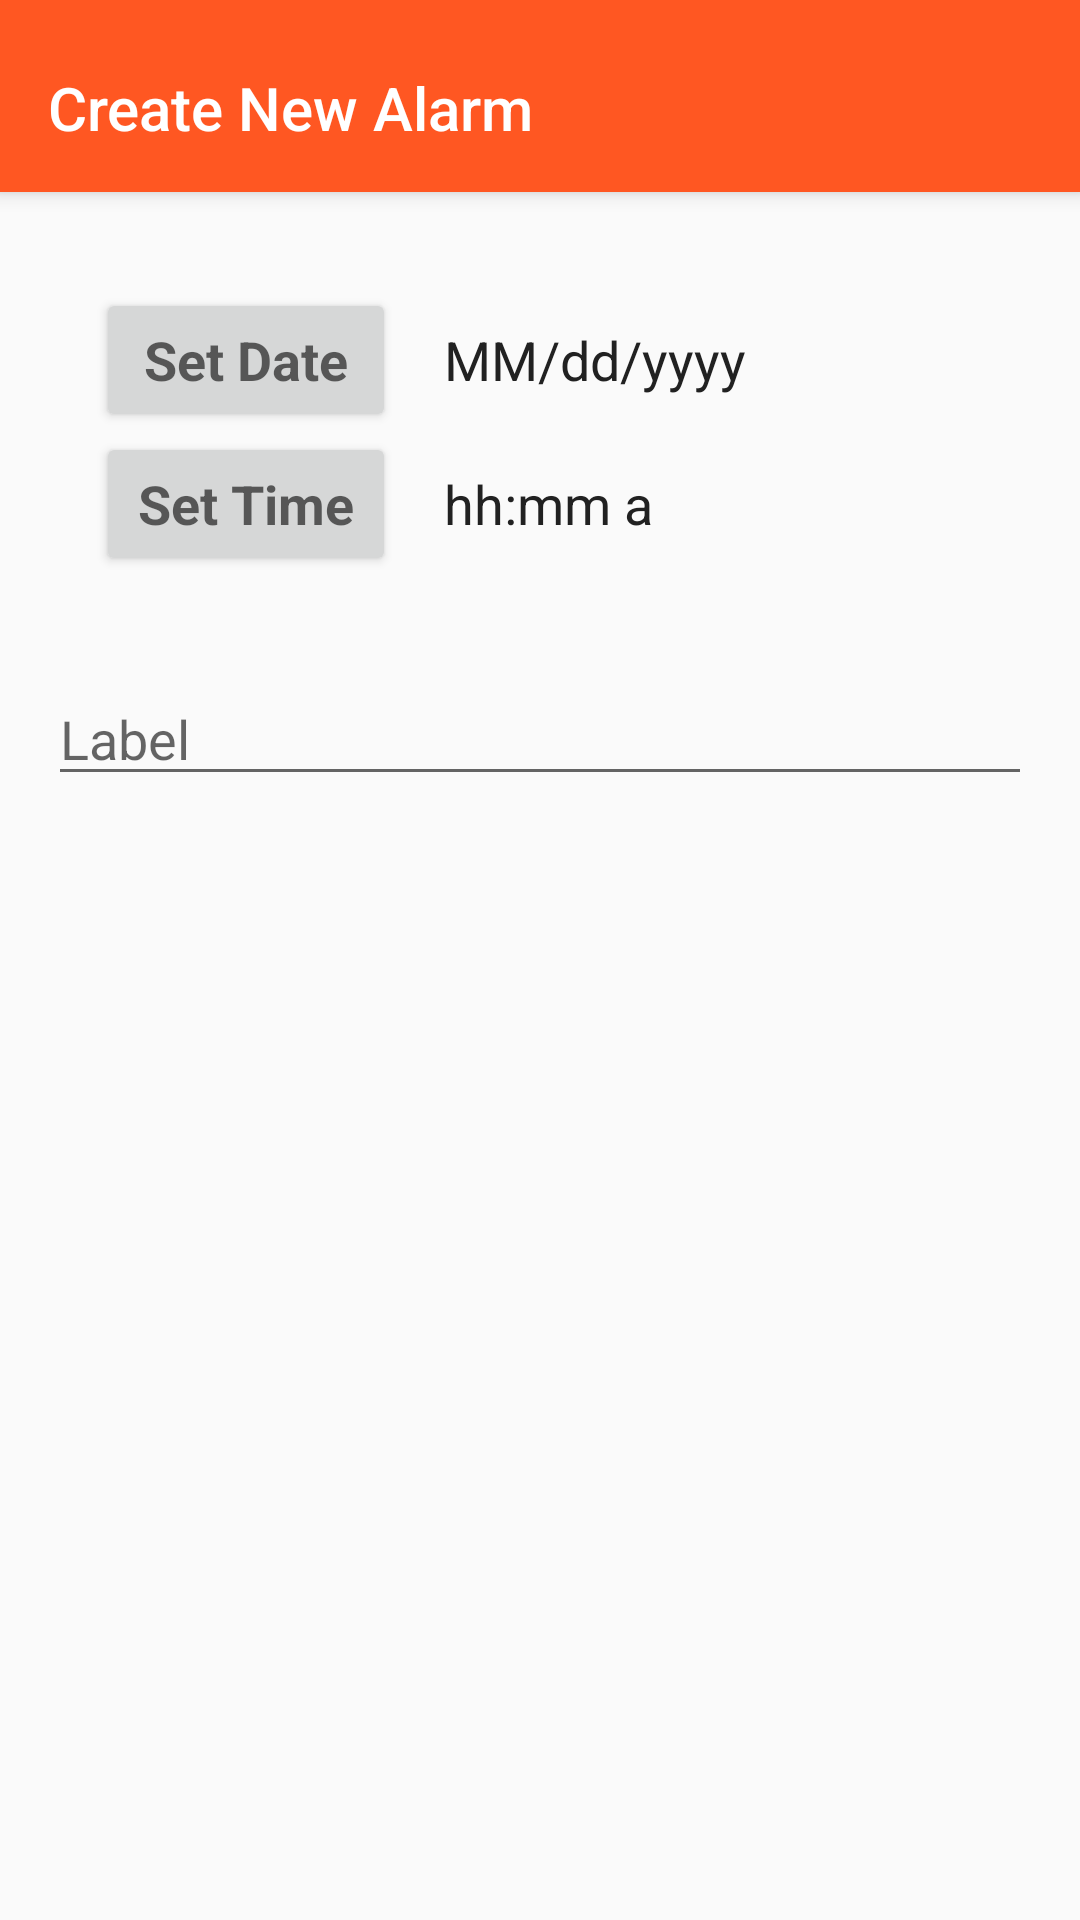

Android layout source for this screen:
<!-- AndroidManifest.xml: application theme AppTheme -->
<!-- res/layout/activity_add_datetime_alarm.xml -->
<?xml version="1.0" encoding="utf-8"?>
<android.support.design.widget.CoordinatorLayout xmlns:android="http://schemas.android.com/apk/res/android"
    xmlns:app="http://schemas.android.com/apk/res-auto"
    xmlns:tools="http://schemas.android.com/tools"
    android:id="@+id/main_content"
    android:layout_width="match_parent"
    android:layout_height="match_parent"
    android:fitsSystemWindows="true"
    tools:context="com.example.chronotrack.AddAlarmActivity" >

    <android.support.design.widget.AppBarLayout
        android:id="@+id/appbar"
        android:layout_width="match_parent"
        android:layout_height="wrap_content"
        android:paddingTop="@dimen/appbar_padding_top"
        android:theme="@style/AppTheme.AppBarOverlay"
        app:elevation="4dp">

        <android.support.v7.widget.Toolbar
            android:id="@+id/toolbar"
            android:layout_width="match_parent"
            android:layout_height="?attr/actionBarSize"
            android:background="?attr/colorPrimary"
            app:title="@string/create_alarm"
            app:popupTheme="@style/AppTheme.PopupOverlay" >

        </android.support.v7.widget.Toolbar>

    </android.support.design.widget.AppBarLayout>

    <LinearLayout
        android:layout_width="match_parent"
        android:layout_height="match_parent"
        android:orientation="vertical"
        app:layout_behavior="@string/appbar_scrolling_view_behavior"
        style="@style/Margin" >

        

        <LinearLayout
            android:layout_width="match_parent"
            android:layout_height="wrap_content"
            android:layout_marginLeft="@dimen/activity_horizontal_margin"
            android:layout_marginStart="@dimen/activity_horizontal_margin"
            android:layout_marginTop="@dimen/activity_vertical_margin"
            android:gravity="center_vertical"
            android:orientation="horizontal">

            <Button
                android:id="@+id/btn_set_date"
                android:layout_width="100dp"
                android:layout_height="wrap_content"
                android:text="@string/set_date"
                android:textStyle="bold"
                android:textAppearance="?android:attr/textAppearanceMedium" />

            <TextView
                android:id="@+id/txt_current_date"
                android:layout_width="wrap_content"
                android:layout_height="wrap_content"
                android:layout_marginLeft="@dimen/activity_horizontal_margin"
                android:layout_marginStart="@dimen/activity_horizontal_margin"
                android:text="@string/filler_date"
                android:textSize="18sp"
                android:textColor="@color/textPrimary" />

        </LinearLayout>

        <LinearLayout
            android:layout_width="match_parent"
            android:layout_height="wrap_content"
            android:layout_marginBottom="@dimen/activity_vertical_margin"
            android:layout_marginLeft="@dimen/activity_horizontal_margin"
            android:layout_marginStart="@dimen/activity_horizontal_margin"
            android:layout_marginTop="@dimen/margin_small"
            android:gravity="center_vertical"
            android:orientation="horizontal">

            <Button
                android:id="@+id/btn_set_time"
                android:layout_width="100dp"
                android:layout_height="wrap_content"
                android:text="@string/set_time"
                android:textStyle="bold"
                android:textAppearance="?android:attr/textAppearanceMedium" />

            <TextView
                android:id="@+id/txt_current_time"
                android:layout_width="wrap_content"
                android:layout_height="wrap_content"
                android:layout_marginLeft="@dimen/activity_horizontal_margin"
                android:layout_marginStart="@dimen/activity_horizontal_margin"
                android:text="@string/filler_time"
                android:textSize="18sp"
                android:textColor="@color/textPrimary" />

        </LinearLayout>

        <EditText
            android:id="@+id/alarm_label"
            android:layout_width="match_parent"
            android:layout_height="wrap_content"
            android:layout_marginBottom="@dimen/margin_small"
            android:layout_marginTop="@dimen/activity_vertical_margin"
            android:hint="@string/alarm_label" />

    </LinearLayout>

</android.support.design.widget.CoordinatorLayout>
<!-- resources referenced by this layout -->
<resources>
  <color name="textPrimary">#212121</color>
  <dimen name="activity_horizontal_margin">16dp</dimen>
  <dimen name="activity_vertical_margin">16dp</dimen>
  <dimen name="appbar_padding_top">8dp</dimen>
  <string name="alarm_label">Label</string>
  <string name="create_alarm">Create New Alarm</string>
  <string name="filler_date">MM/dd/yyyy</string>
  <string name="filler_time">hh:mm a</string>
  <string name="set_date">Set Date</string>
  <string name="set_time">Set Time</string>
  <style name="AppTheme.AppBarOverlay" parent="ThemeOverlay.AppCompat.Dark.ActionBar" />
  <style name="AppTheme.PopupOverlay" parent="ThemeOverlay.AppCompat.Light" />
  <style name="Margin">
          <item name="android:layout_marginBottom">@dimen/activity_vertical_margin</item>
          <item name="android:layout_marginLeft">@dimen/activity_horizontal_margin</item>
          <item name="android:layout_marginRight">@dimen/activity_horizontal_margin</item>
          <item name="android:layout_marginTop">@dimen/activity_vertical_margin</item>
      </style>
  <style name="AppTheme" parent="Theme.AppCompat.Light.DarkActionBar">
          
          <item name="colorPrimary">@color/colorPrimary</item>
          <item name="colorPrimaryDark">@color/colorPrimaryDark</item>
          <item name="colorAccent">@color/colorAccent</item>
      </style>
  <color name="colorPrimary">#FF5722</color>
  <color name="colorPrimaryDark">#BF360C</color>
  <color name="colorAccent">#FFAB00</color>
</resources>
